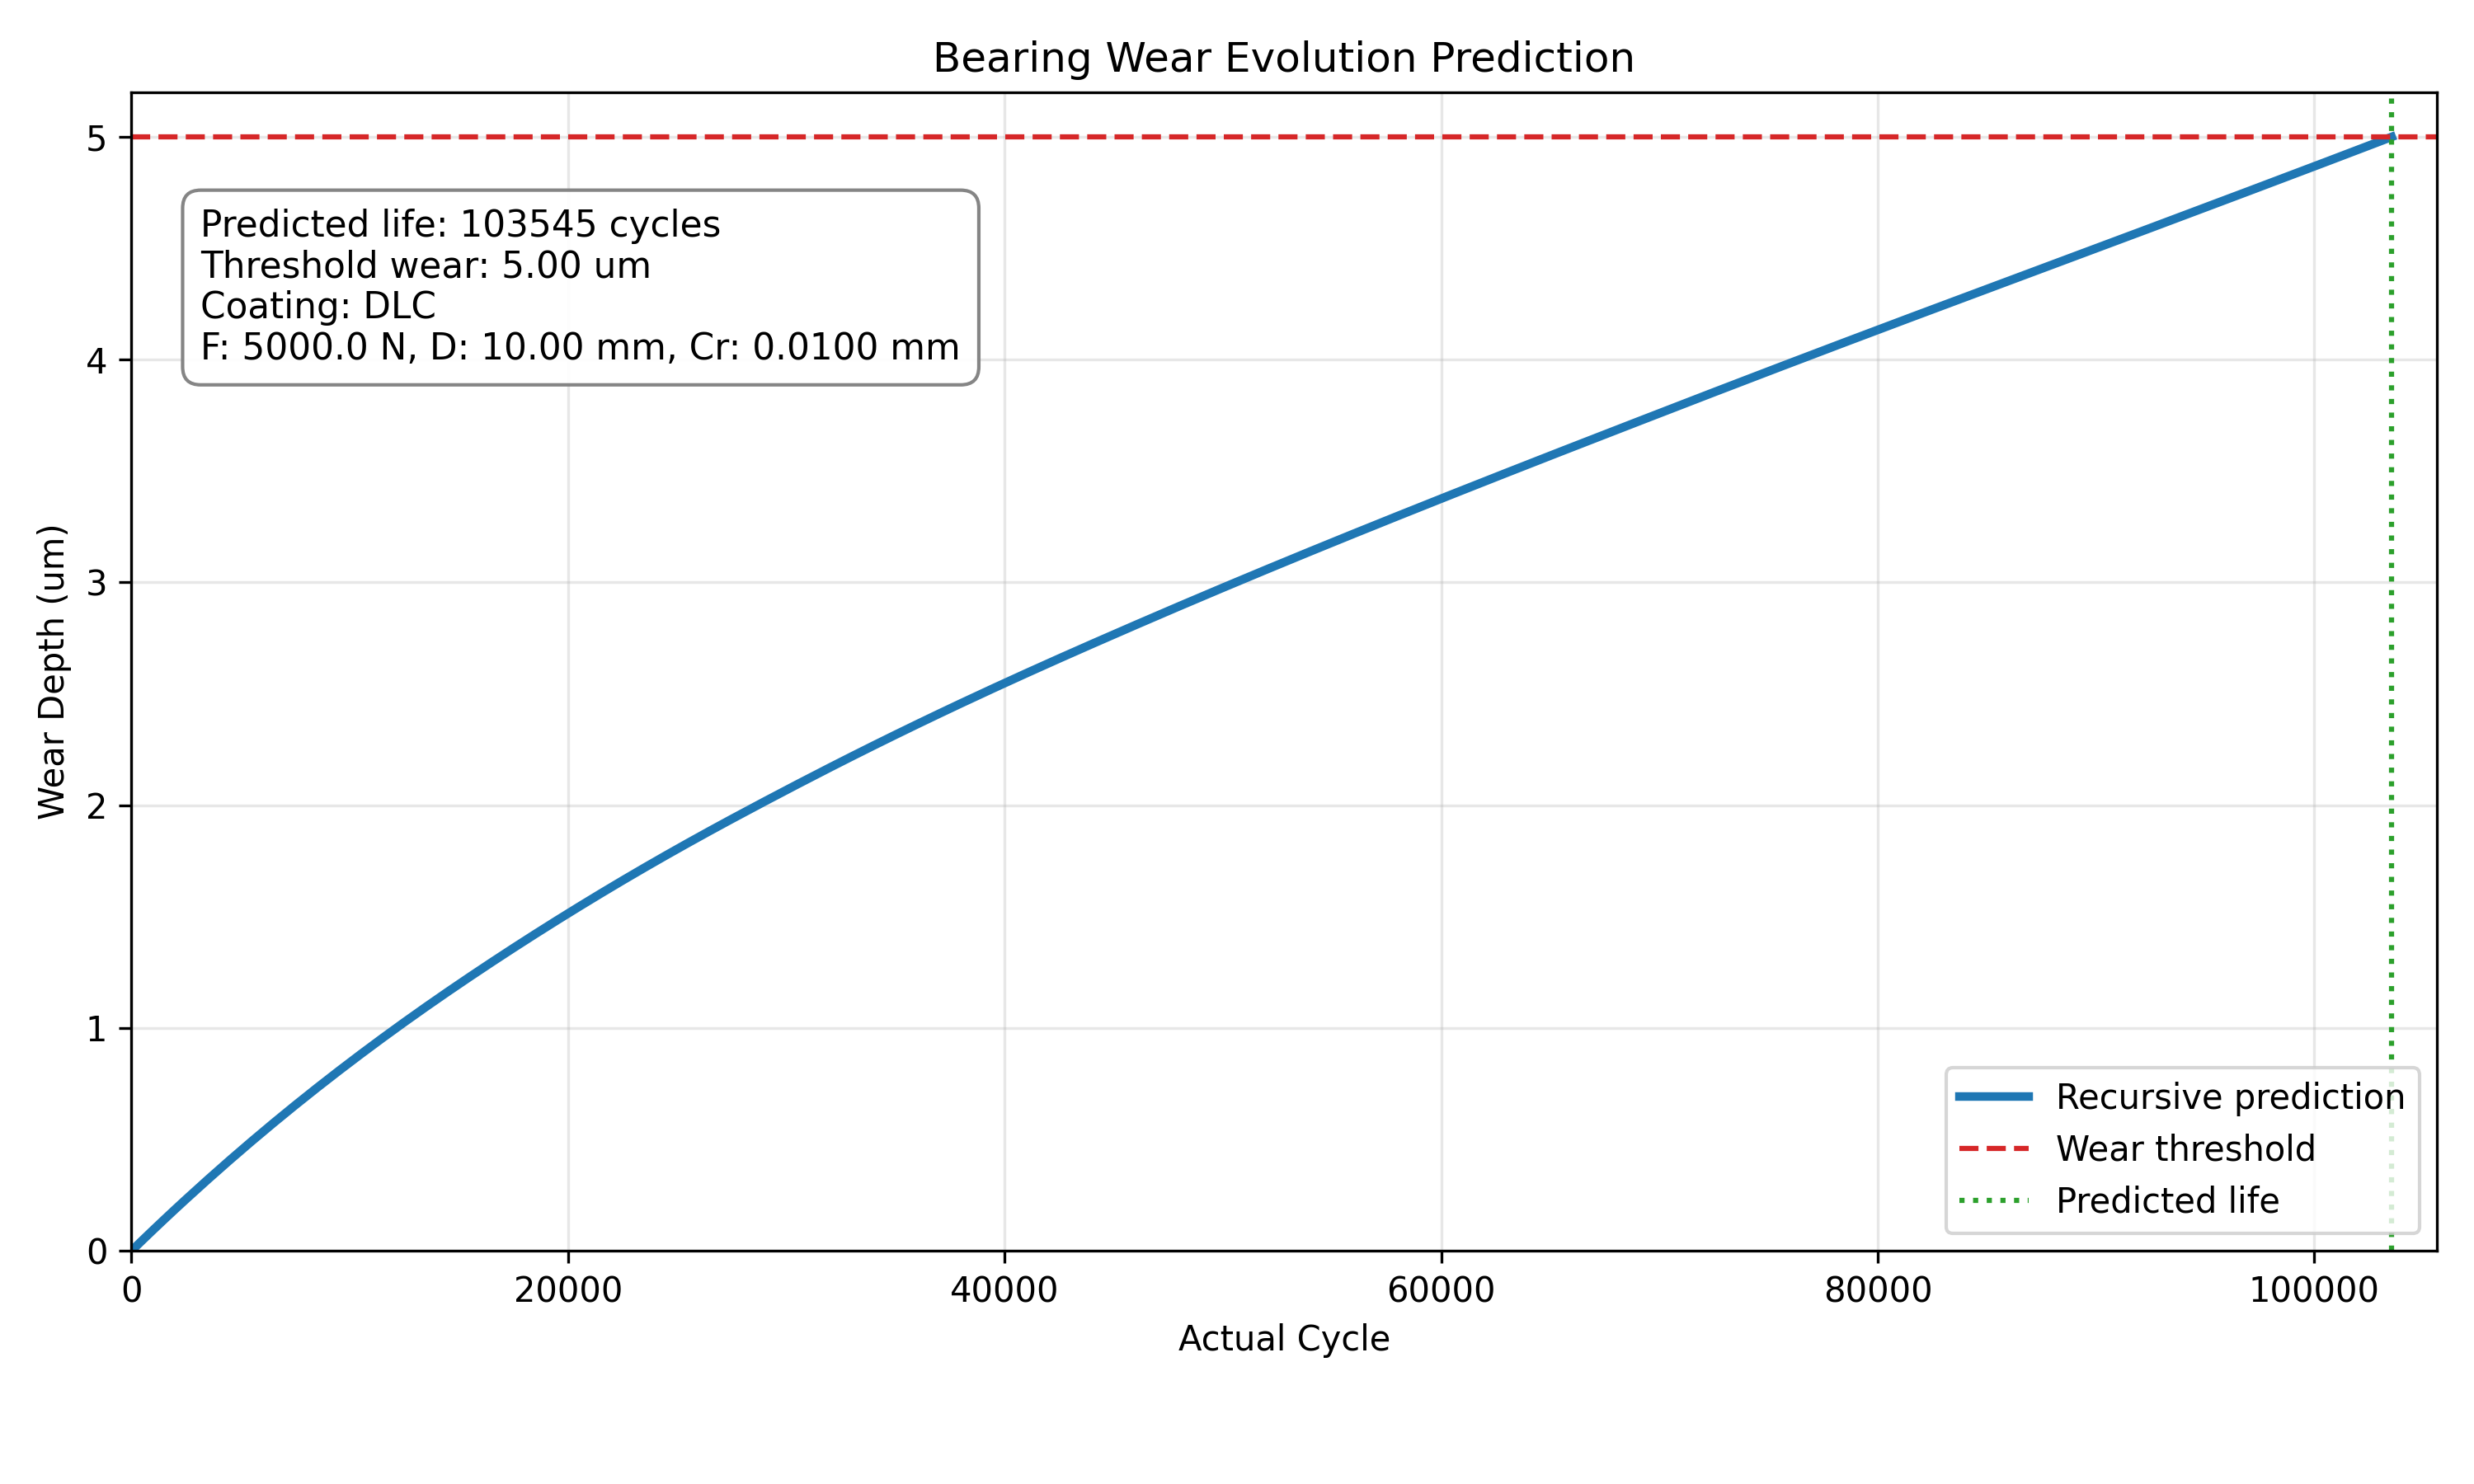

The data file committed next to this chart (first rows):
actual_cycle, stress, F, D, Cr, wear_depth, elastic_modulus_GPa, coating_name
0, 98.7, 5000, 10.0, 0.01, 0.0, 210.0, DLC
500, 97.42, 5000, 10.0, 0.01, 4.754513003621122e-05, 210.0, DLC
1000, 96.17, 5000, 10.0, 0.01, 9.447456380674381e-05, 210.0, DLC
1500, 94.95, 5000, 10.0, 0.01, 0.0001408, 210.0, DLC
2000, 93.76, 5000, 10.0, 0.01, 0.0001865, 210.0, DLC
2500, 92.59, 5000, 10.0, 0.01, 0.0002317, 210.0, DLC
3000, 91.45, 5000, 10.0, 0.01, 0.0002763, 210.0, DLC
3500, 90.34, 5000, 10.0, 0.01, 0.0003204, 210.0, DLC
4000, 89.24, 5000, 10.0, 0.01, 0.0003639, 210.0, DLC
4500, 88.12, 5000, 10.0, 0.01, 0.0004069, 210.0, DLC
5000, 86.99, 5000, 10.0, 0.01, 0.0004493, 210.0, DLC
5500, 85.88, 5000, 10.0, 0.01, 0.0004912, 210.0, DLC
6000, 84.8, 5000, 10.0, 0.01, 0.0005326, 210.0, DLC
6500, 83.74, 5000, 10.0, 0.01, 0.0005734, 210.0, DLC
7000, 82.68, 5000, 10.0, 0.01, 0.0006138, 210.0, DLC
7500, 81.62, 5000, 10.0, 0.01, 0.0006536, 210.0, DLC
8000, 80.62, 5000, 10.0, 0.01, 0.0006929, 210.0, DLC
8500, 79.64, 5000, 10.0, 0.01, 0.0007318, 210.0, DLC
9000, 78.68, 5000, 10.0, 0.01, 0.0007701, 210.0, DLC
9500, 77.74, 5000, 10.0, 0.01, 0.000808, 210.0, DLC
10000, 76.82, 5000, 10.0, 0.01, 0.0008455, 210.0, DLC
10500, 75.92, 5000, 10.0, 0.01, 0.0008825, 210.0, DLC
11000, 75.03, 5000, 10.0, 0.01, 0.0009191, 210.0, DLC
11500, 74.16, 5000, 10.0, 0.01, 0.0009552, 210.0, DLC
12000, 73.31, 5000, 10.0, 0.01, 0.0009909, 210.0, DLC
12500, 72.48, 5000, 10.0, 0.01, 0.001026, 210.0, DLC
13000, 71.66, 5000, 10.0, 0.01, 0.001061, 210.0, DLC
13500, 70.86, 5000, 10.0, 0.01, 0.001096, 210.0, DLC
14000, 70.08, 5000, 10.0, 0.01, 0.00113, 210.0, DLC
14500, 69.33, 5000, 10.0, 0.01, 0.001164, 210.0, DLC
15000, 68.68, 5000, 10.0, 0.01, 0.001197, 210.0, DLC
15500, 68.03, 5000, 10.0, 0.01, 0.00123, 210.0, DLC
16000, 67.4, 5000, 10.0, 0.01, 0.001263, 210.0, DLC
16500, 66.77, 5000, 10.0, 0.01, 0.001295, 210.0, DLC
17000, 66.15, 5000, 10.0, 0.01, 0.001327, 210.0, DLC
17500, 65.54, 5000, 10.0, 0.01, 0.001359, 210.0, DLC
18000, 64.94, 5000, 10.0, 0.01, 0.001391, 210.0, DLC
18500, 64.35, 5000, 10.0, 0.01, 0.001422, 210.0, DLC
19000, 63.77, 5000, 10.0, 0.01, 0.001453, 210.0, DLC
19500, 63.19, 5000, 10.0, 0.01, 0.001484, 210.0, DLC
20000, 62.62, 5000, 10.0, 0.01, 0.001514, 210.0, DLC
20500, 62.05, 5000, 10.0, 0.01, 0.001544, 210.0, DLC
21000, 61.49, 5000, 10.0, 0.01, 0.001574, 210.0, DLC
21500, 60.93, 5000, 10.0, 0.01, 0.001604, 210.0, DLC
22000, 60.33, 5000, 10.0, 0.01, 0.001633, 210.0, DLC
22500, 59.74, 5000, 10.0, 0.01, 0.001662, 210.0, DLC
23000, 59.16, 5000, 10.0, 0.01, 0.001691, 210.0, DLC
23500, 58.59, 5000, 10.0, 0.01, 0.00172, 210.0, DLC
24000, 58.03, 5000, 10.0, 0.01, 0.001748, 210.0, DLC
24500, 57.48, 5000, 10.0, 0.01, 0.001776, 210.0, DLC
25000, 56.94, 5000, 10.0, 0.01, 0.001804, 210.0, DLC
25500, 56.43, 5000, 10.0, 0.01, 0.001831, 210.0, DLC
26000, 55.93, 5000, 10.0, 0.01, 0.001858, 210.0, DLC
26500, 55.45, 5000, 10.0, 0.01, 0.001885, 210.0, DLC
27000, 54.97, 5000, 10.0, 0.01, 0.001912, 210.0, DLC
27500, 54.55, 5000, 10.0, 0.01, 0.001938, 210.0, DLC
28000, 54.24, 5000, 10.0, 0.01, 0.001965, 210.0, DLC
28500, 53.93, 5000, 10.0, 0.01, 0.001991, 210.0, DLC
29000, 53.62, 5000, 10.0, 0.01, 0.002017, 210.0, DLC
29500, 53.32, 5000, 10.0, 0.01, 0.002043, 210.0, DLC
... 149 more rows
